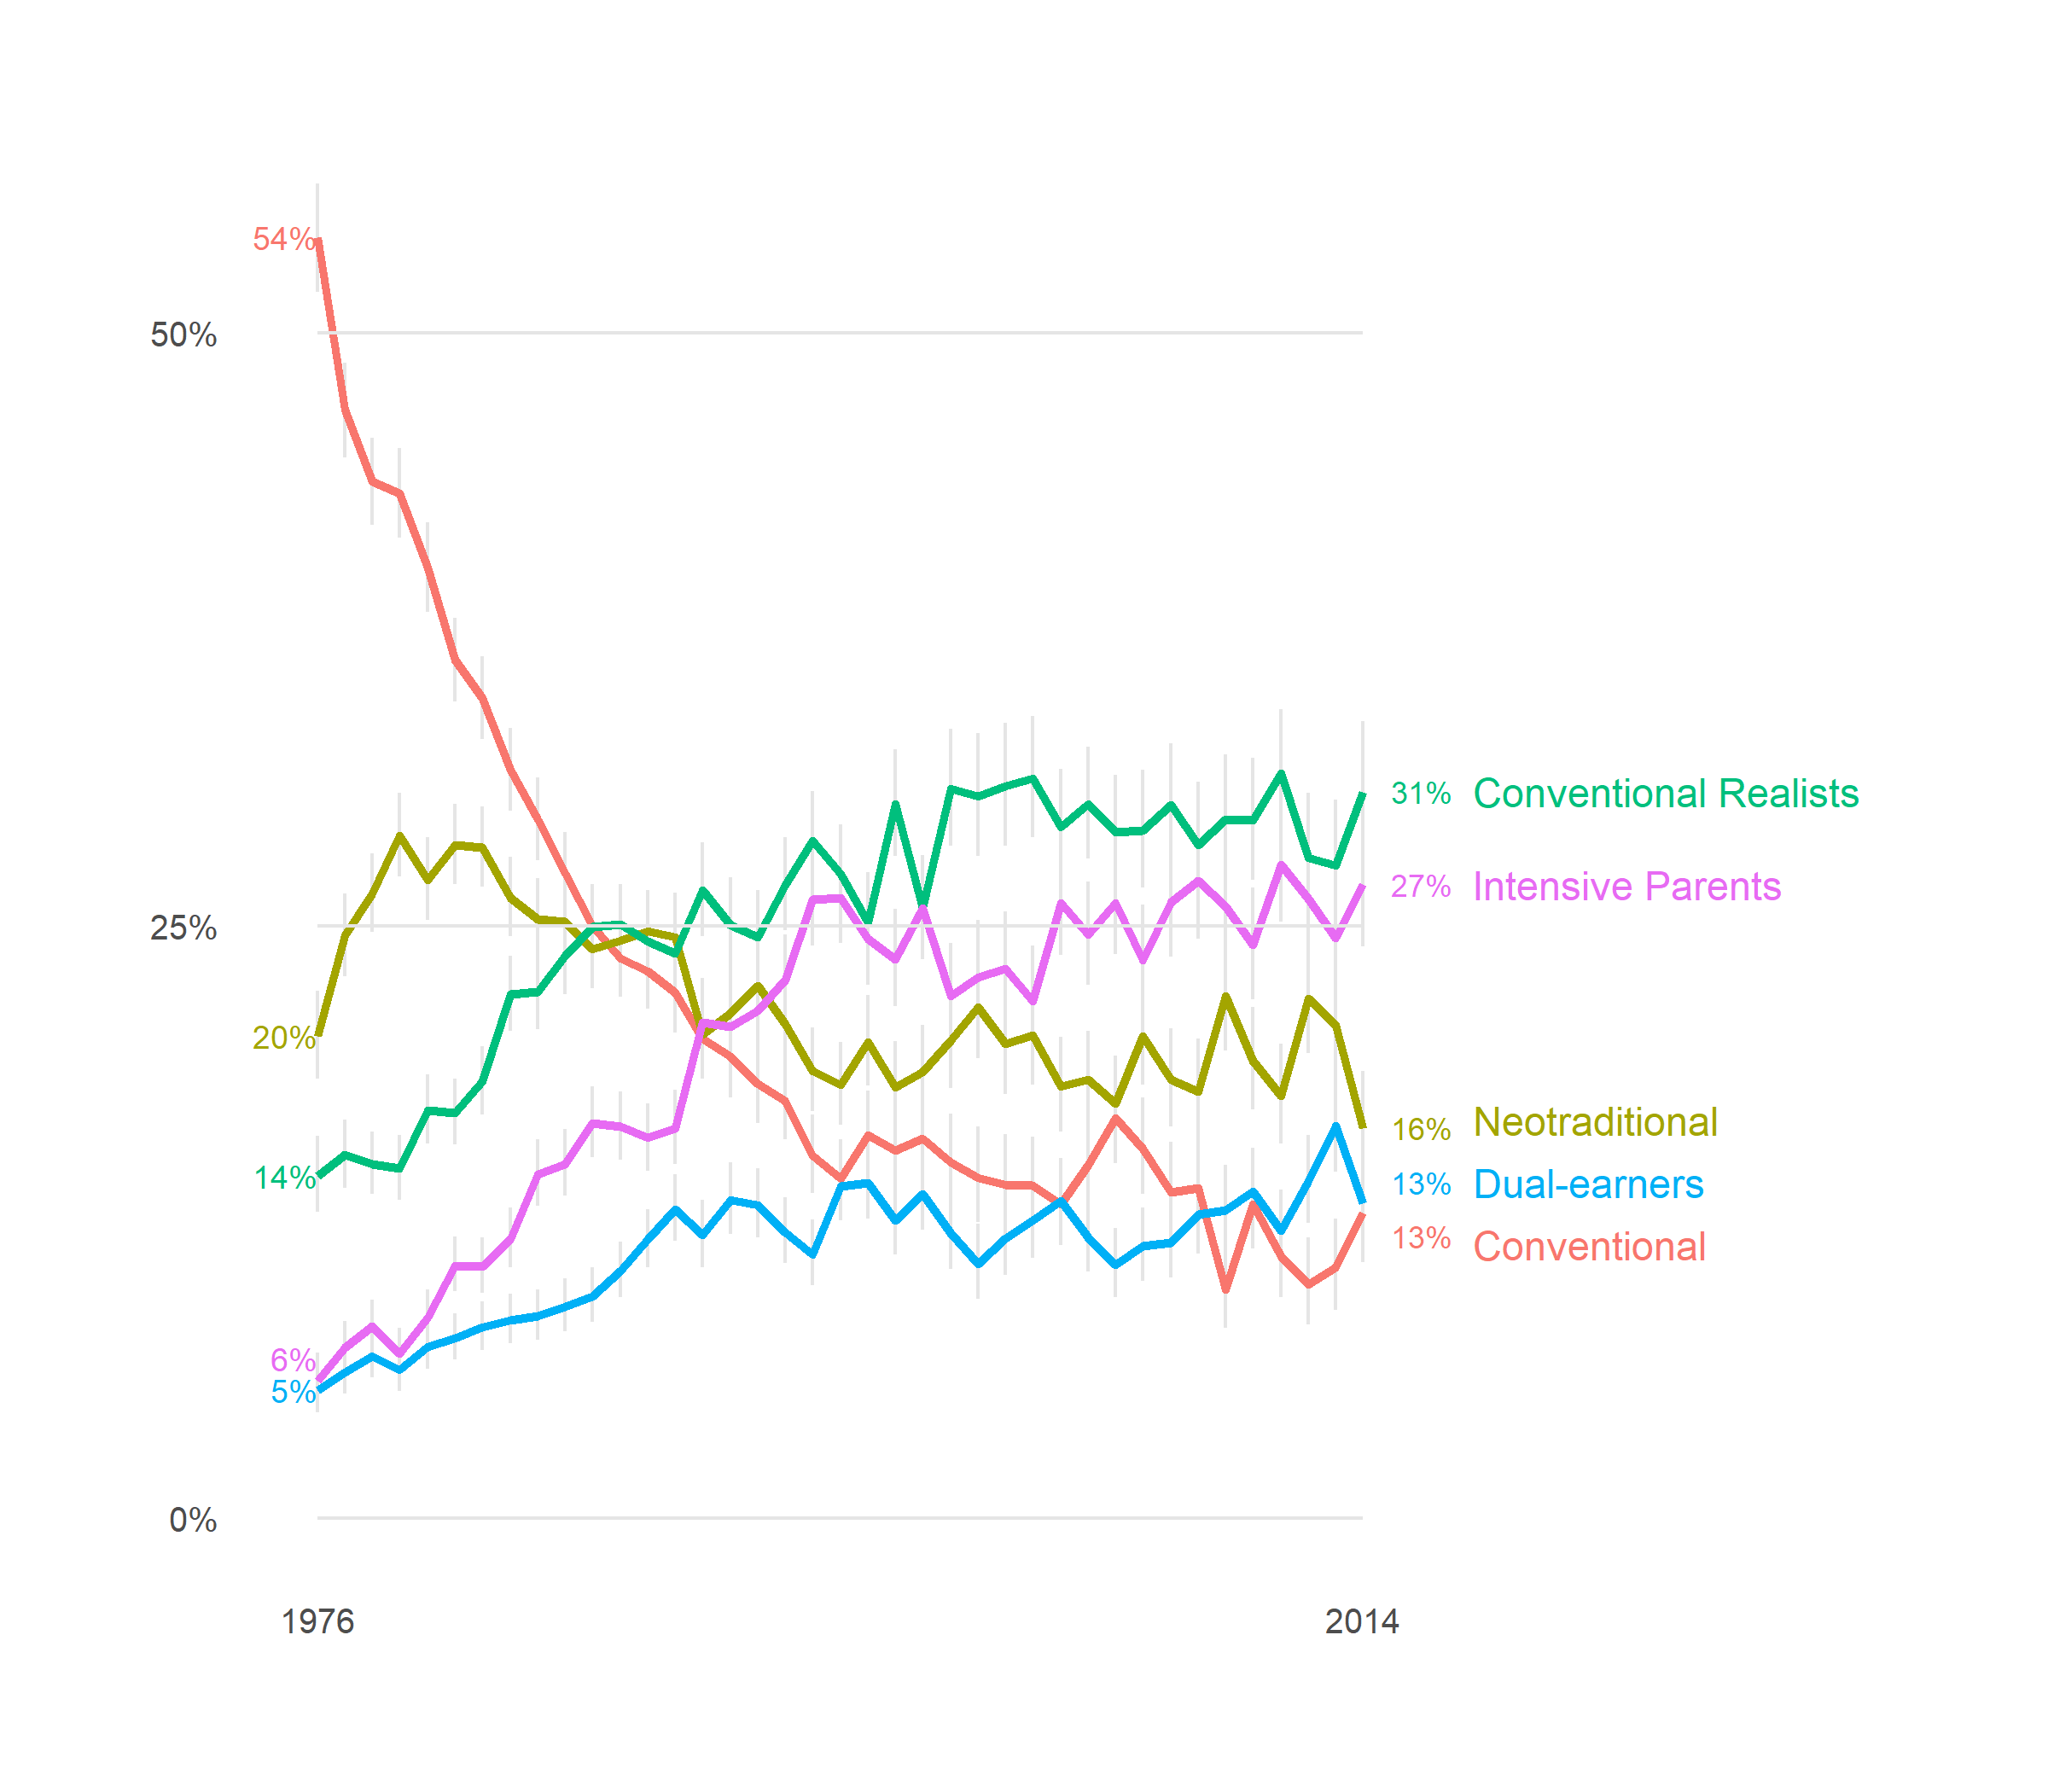

The data file committed next to this chart (first rows):
, x, class, predicted, std.error, conf.low, conf.high
1, 1976, Conventional, 0.5402, 0.04677, 0.5174, 0.5629
2, 1977, Conventional, 0.4676, 0.04098, 0.4477, 0.4876
3, 1978, Conventional, 0.4374, 0.03783, 0.4192, 0.4557
4, 1979, Conventional, 0.4325, 0.03953, 0.4136, 0.4516
5, 1980, Conventional, 0.4012, 0.03992, 0.3825, 0.4201
6, 1981, Conventional, 0.362, 0.03882, 0.3447, 0.3798
7, 1982, Conventional, 0.3459, 0.03937, 0.3286, 0.3635
8, 1983, Conventional, 0.3157, 0.04136, 0.2984, 0.3334
9, 1984, Conventional, 0.2948, 0.04278, 0.2777, 0.3125
10, 1985, Conventional, 0.2722, 0.04403, 0.2554, 0.2896
11, 1986, Conventional, 0.2499, 0.04663, 0.2331, 0.2674
12, 1987, Conventional, 0.236, 0.04608, 0.2201, 0.2527
13, 1988, Conventional, 0.2308, 0.04682, 0.2149, 0.2475
14, 1989, Conventional, 0.2218, 0.05197, 0.2047, 0.2399
15, 1990, Conventional, 0.2025, 0.05576, 0.1854, 0.2208
16, 1991, Conventional, 0.1949, 0.05823, 0.1776, 0.2135
17, 1992, Conventional, 0.1833, 0.05916, 0.1666, 0.2013
18, 1993, Conventional, 0.1762, 0.05981, 0.1598, 0.1938
19, 1994, Conventional, 0.1531, 0.06469, 0.1374, 0.1703
20, 1995, Conventional, 0.1432, 0.06638, 0.1279, 0.1599
21, 1996, Conventional, 0.1617, 0.06675, 0.1448, 0.1803
22, 1997, Conventional, 0.1553, 0.07054, 0.138, 0.1743
23, 1998, Conventional, 0.1602, 0.07051, 0.1425, 0.1797
24, 1999, Conventional, 0.1502, 0.07745, 0.1319, 0.1707
25, 2000, Conventional, 0.1438, 0.08332, 0.1249, 0.1651
26, 2001, Conventional, 0.1407, 0.0851, 0.1217, 0.1621
27, 2002, Conventional, 0.1404, 0.08242, 0.122, 0.161
28, 2003, Conventional, 0.1325, 0.08157, 0.1152, 0.152
29, 2004, Conventional, 0.1492, 0.07589, 0.1313, 0.1691
30, 2005, Conventional, 0.1689, 0.07284, 0.1498, 0.1899
31, 2006, Conventional, 0.156, 0.079, 0.1367, 0.1775
32, 2007, Conventional, 0.1376, 0.08515, 0.119, 0.1587
33, 2008, Conventional, 0.1392, 0.08759, 0.1199, 0.1611
34, 2009, Conventional, 0.09658, 0.1032, 0.08031, 0.1157
35, 2010, Conventional, 0.1326, 0.08833, 0.1139, 0.1538
36, 2011, Conventional, 0.1105, 0.09593, 0.09335, 0.1304
37, 2012, Conventional, 0.09854, 0.1052, 0.08168, 0.1184
38, 2013, Conventional, 0.1058, 0.1036, 0.08805, 0.1265
39, 2014, Conventional, 0.1287, 0.1013, 0.1081, 0.1527
40, 1976, Neotraditional, 0.2033, 0.05827, 0.1855, 0.2225
41, 1977, Neotraditional, 0.2457, 0.04814, 0.2287, 0.2636
42, 1978, Neotraditional, 0.2636, 0.04324, 0.2474, 0.2803
43, 1979, Neotraditional, 0.288, 0.04403, 0.2706, 0.306
44, 1980, Neotraditional, 0.2695, 0.0449, 0.2525, 0.2871
45, 1981, Neotraditional, 0.2841, 0.04211, 0.2676, 0.3012
46, 1982, Neotraditional, 0.2831, 0.0424, 0.2665, 0.3002
47, 1983, Neotraditional, 0.2619, 0.04447, 0.2454, 0.2791
48, 1984, Neotraditional, 0.2526, 0.04577, 0.236, 0.2699
49, 1985, Neotraditional, 0.2517, 0.04624, 0.235, 0.2691
50, 1986, Neotraditional, 0.2402, 0.04793, 0.2235, 0.2578
51, 1987, Neotraditional, 0.2437, 0.04646, 0.2274, 0.2609
52, 1988, Neotraditional, 0.2478, 0.04587, 0.2315, 0.265
53, 1989, Neotraditional, 0.2451, 0.05037, 0.2273, 0.2638
54, 1990, Neotraditional, 0.204, 0.05654, 0.1866, 0.2226
55, 1991, Neotraditional, 0.213, 0.05635, 0.1951, 0.2321
56, 1992, Neotraditional, 0.2248, 0.05455, 0.2067, 0.244
57, 1993, Neotraditional, 0.2086, 0.0553, 0.1913, 0.2271
58, 1994, Neotraditional, 0.1888, 0.05907, 0.1717, 0.2072
59, 1995, Neotraditional, 0.1828, 0.05976, 0.1659, 0.2009
60, 1996, Neotraditional, 0.2009, 0.06028, 0.1826, 0.2206
... 135 more rows
